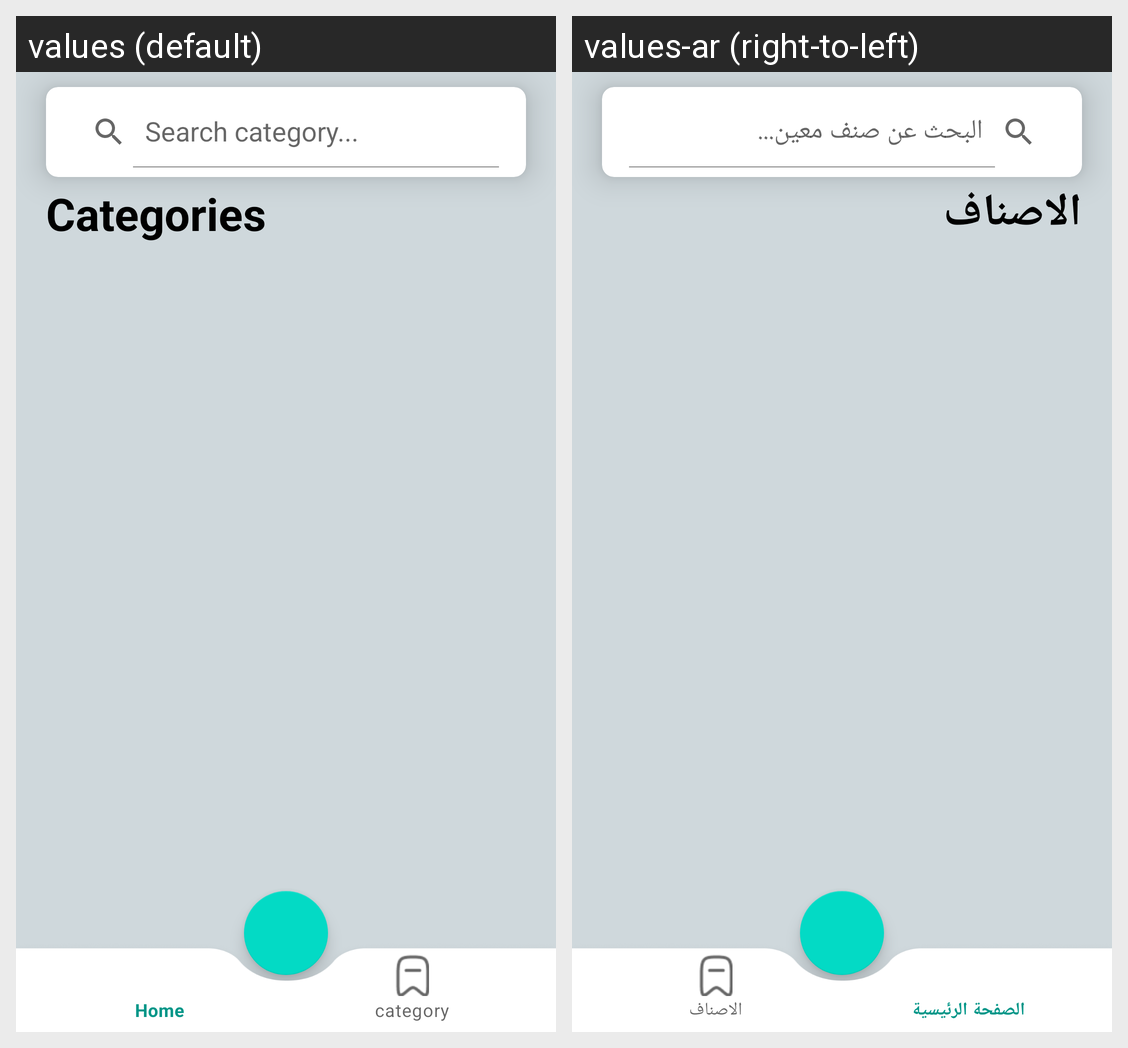

Strings drawn on this Android screen and how each of the app's shown locales translates them:
Android screen res/layout/activity_categories.xml rendered under 2 locales, left to right: values (default), values-ar (right-to-left). Device: Nexus 5 (rendered at 1080×1920; each locale shown at half size, 540×960, under a caption strip naming it); theme Theme.Recipe_book_App.
Strings drawn on this screen, with the default value and each locale's value (text and hints the layout hard-codes, and strings that could not be matched under every locale, appear in the picture but are not listed):

search_text
  values: Search category...
  values-ar: البحث عن صنف معين...

categories_text
  values: Categories
  values-ar: الاصناف
